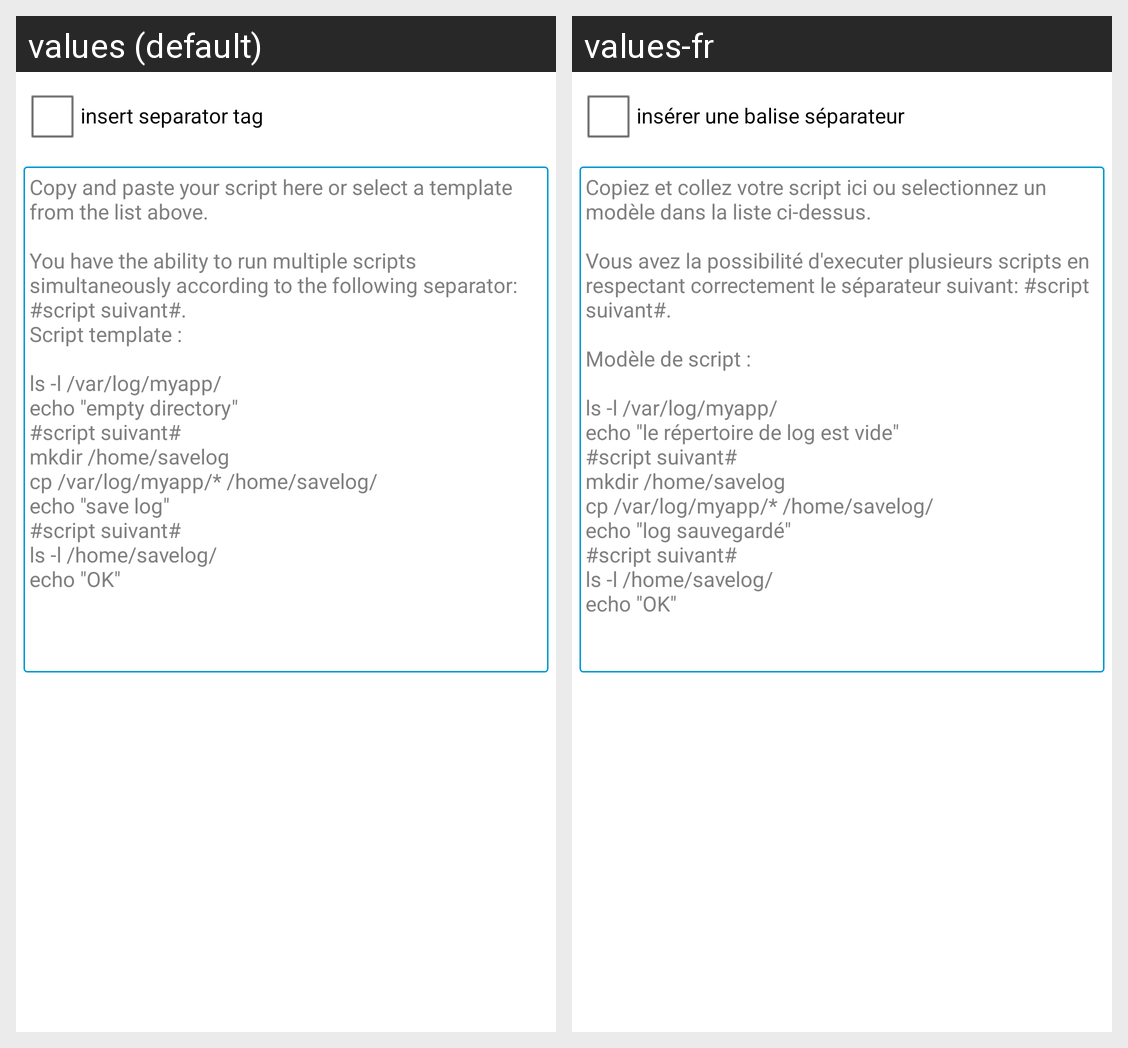

The same Android screen rendered under two of its app's locales, left to right. List the strings drawn on it with the default value and each locale's translation.
Android screen res/layout/add_or_update_action_script_dialog.xml rendered under 2 locales, left to right: values (default), values-fr. Device: Nexus 5 (rendered at 1080×1920; each locale shown at half size, 540×960, under a caption strip naming it); theme AppTheme.
Strings drawn on this screen, with the default value and each locale's value (text and hints the layout hard-codes, and strings that could not be matched under every locale, appear in the picture but are not listed):

add_or_update_action_seperator_label
  values: insert separator tag
  values-fr: insérer une balise séparateur

add_or_update_action_script_label
  values: Copy and paste your script here or select a template from the list above.
      
      You have the ability to run multiple scripts simultaneously according to the following separator: #script suivant#.
      Script template :
      
      ls -l /var/log/myapp/
      echo "empty directory"
      #script suivant#
      mkdir /home/savelog
      cp /var/log/myapp/* /home/savelog/
      echo "save log"
      #script suivant#
      ls -l /home/savelog/
      echo "OK"
  values-fr: Copiez et collez votre script ici ou selectionnez un modèle dans la liste ci-dessus.
      
      Vous avez la possibilité d'executer plusieurs scripts en respectant correctement le séparateur suivant: #script suivant#.
      
      Modèle de script :
      
      ls -l /var/log/myapp/
      echo "le répertoire de log est vide"
      #script suivant#
      mkdir /home/savelog
      cp /var/log/myapp/* /home/savelog/
      echo "log sauvegardé"
      #script …[clipped]
